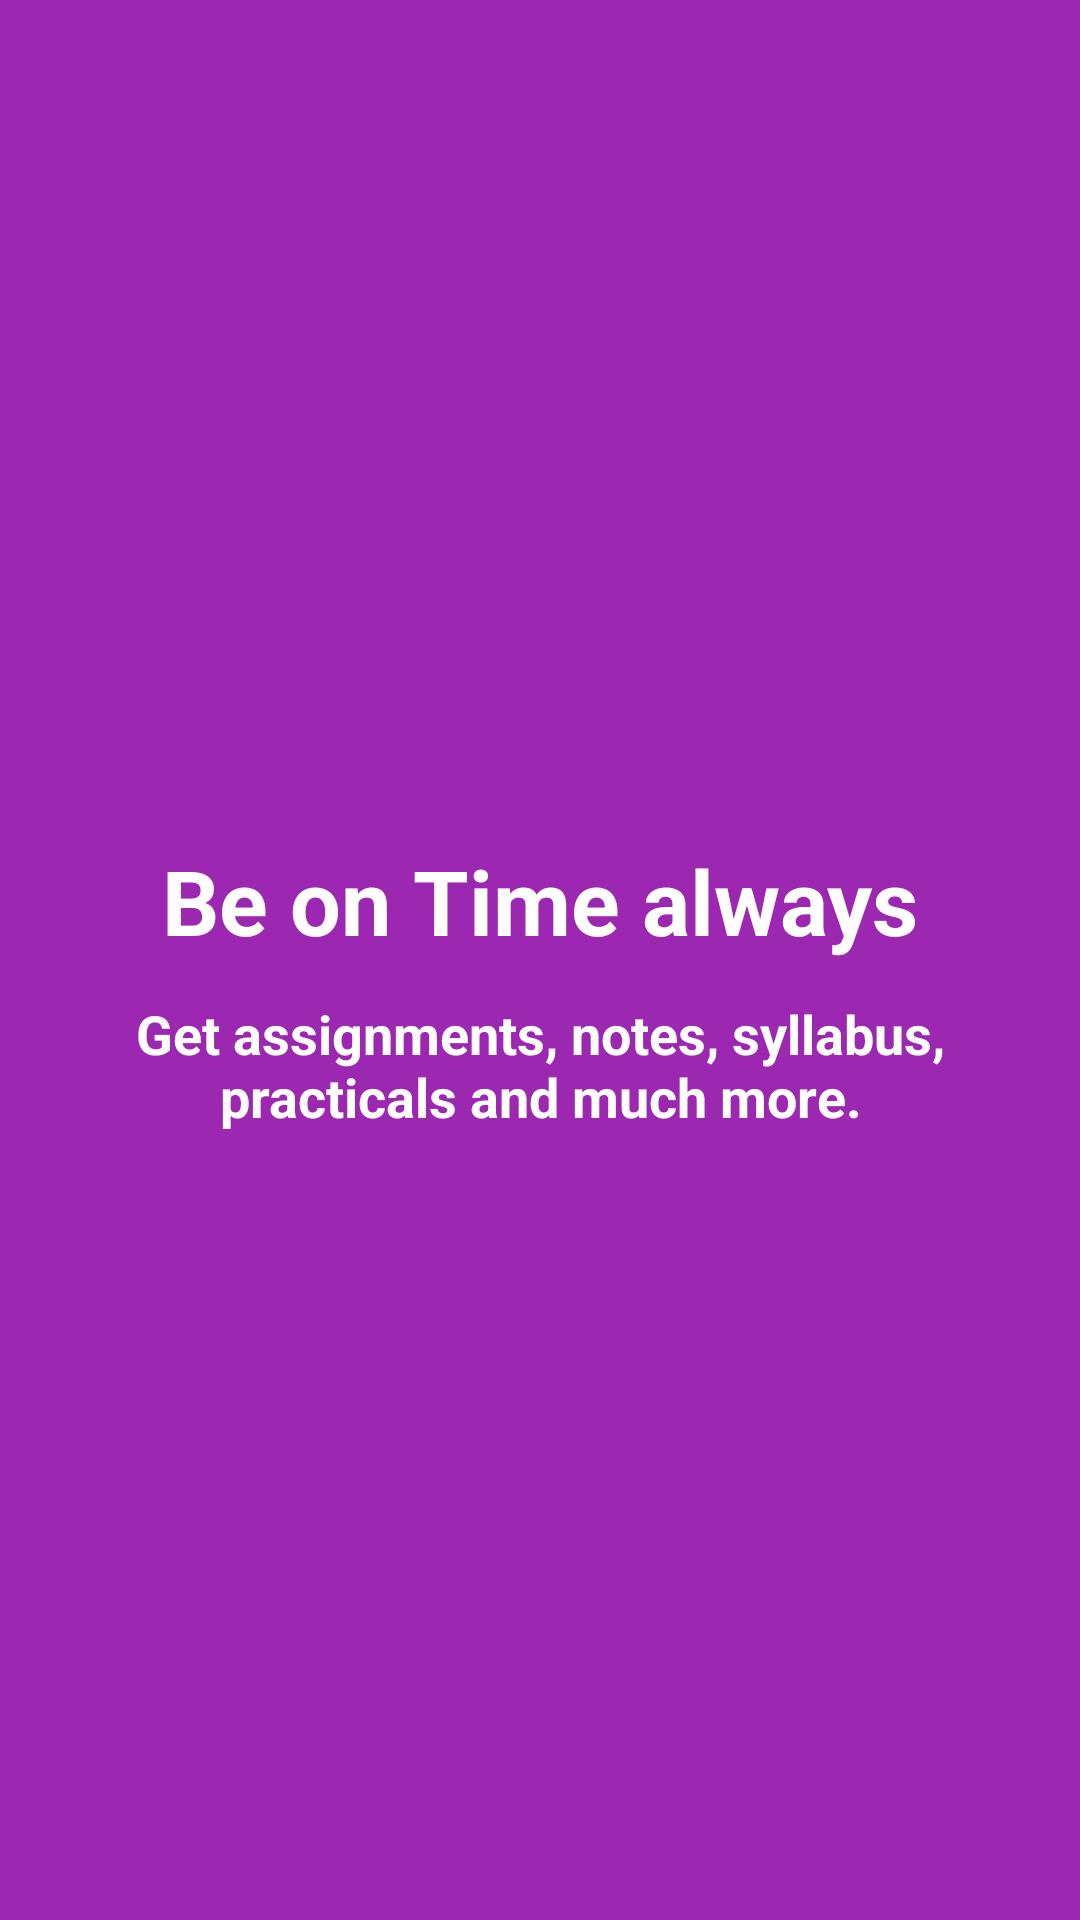

Android layout source for this screen:
<!-- AndroidManifest.xml: application theme AppTheme -->
<!-- res/layout/welcome_slide_2.xml -->
<?xml version="1.0" encoding="utf-8"?>
<RelativeLayout
    xmlns:android="http://schemas.android.com/apk/res/android"
    xmlns:tools="http://schemas.android.com/tools"
    android:layout_width="match_parent"
    android:background="#9c27b0"
    android:layout_height="match_parent">
    <ImageView
        android:layout_width="100dp"
        android:layout_height="100dp"
        android:src="@drawable/bus"
        android:scaleType="centerCrop"
        android:layout_marginTop="180dp"
        android:id="@+id/img"
        android:layout_centerHorizontal="true"
        tools:ignore="ContentDescription" />
    <TextView
        android:layout_width="match_parent"
        android:layout_height="wrap_content"
        android:text="Be on Time always"
        android:textColor="#fff"
        android:textSize="30sp"
        android:textStyle="bold"
        android:gravity="center_horizontal"
        android:layout_below="@+id/img"
        android:id="@+id/slide_title"/>
    <TextView
        android:layout_width="match_parent"
        android:layout_height="wrap_content"
        android:text="@string/get_assignments_notes_syllabus_practicals_and_much_more"
        android:textColor="#fff"
        android:textSize="18sp"
        android:layout_marginTop="12dp"
        android:textStyle="bold"
        android:gravity="center_horizontal"
        android:layout_below="@+id/slide_title"
        android:layout_marginLeft="40sp"
        android:layout_marginRight="40sp"
        android:id="@+id/slide_desc"/>
</RelativeLayout>
<!-- resources referenced by this layout -->
<resources>
  <string name="get_assignments_notes_syllabus_practicals_and_much_more">Get assignments, notes, syllabus, practicals and much more.</string>
  <style name="AppTheme" parent="Theme.AppCompat.Light.DarkActionBar">
          
          <item name="colorPrimary">@color/colorPrimary</item>
          <item name="colorPrimaryDark">@color/colorPrimaryDark</item>
          <item name="colorAccent">@color/colorAccent</item>
  
  
      </style>
  <color name="colorPrimary">#1565c0</color>
  <color name="colorPrimaryDark">#1565c0</color>
  <color name="colorAccent">#18a3fe</color>
</resources>
